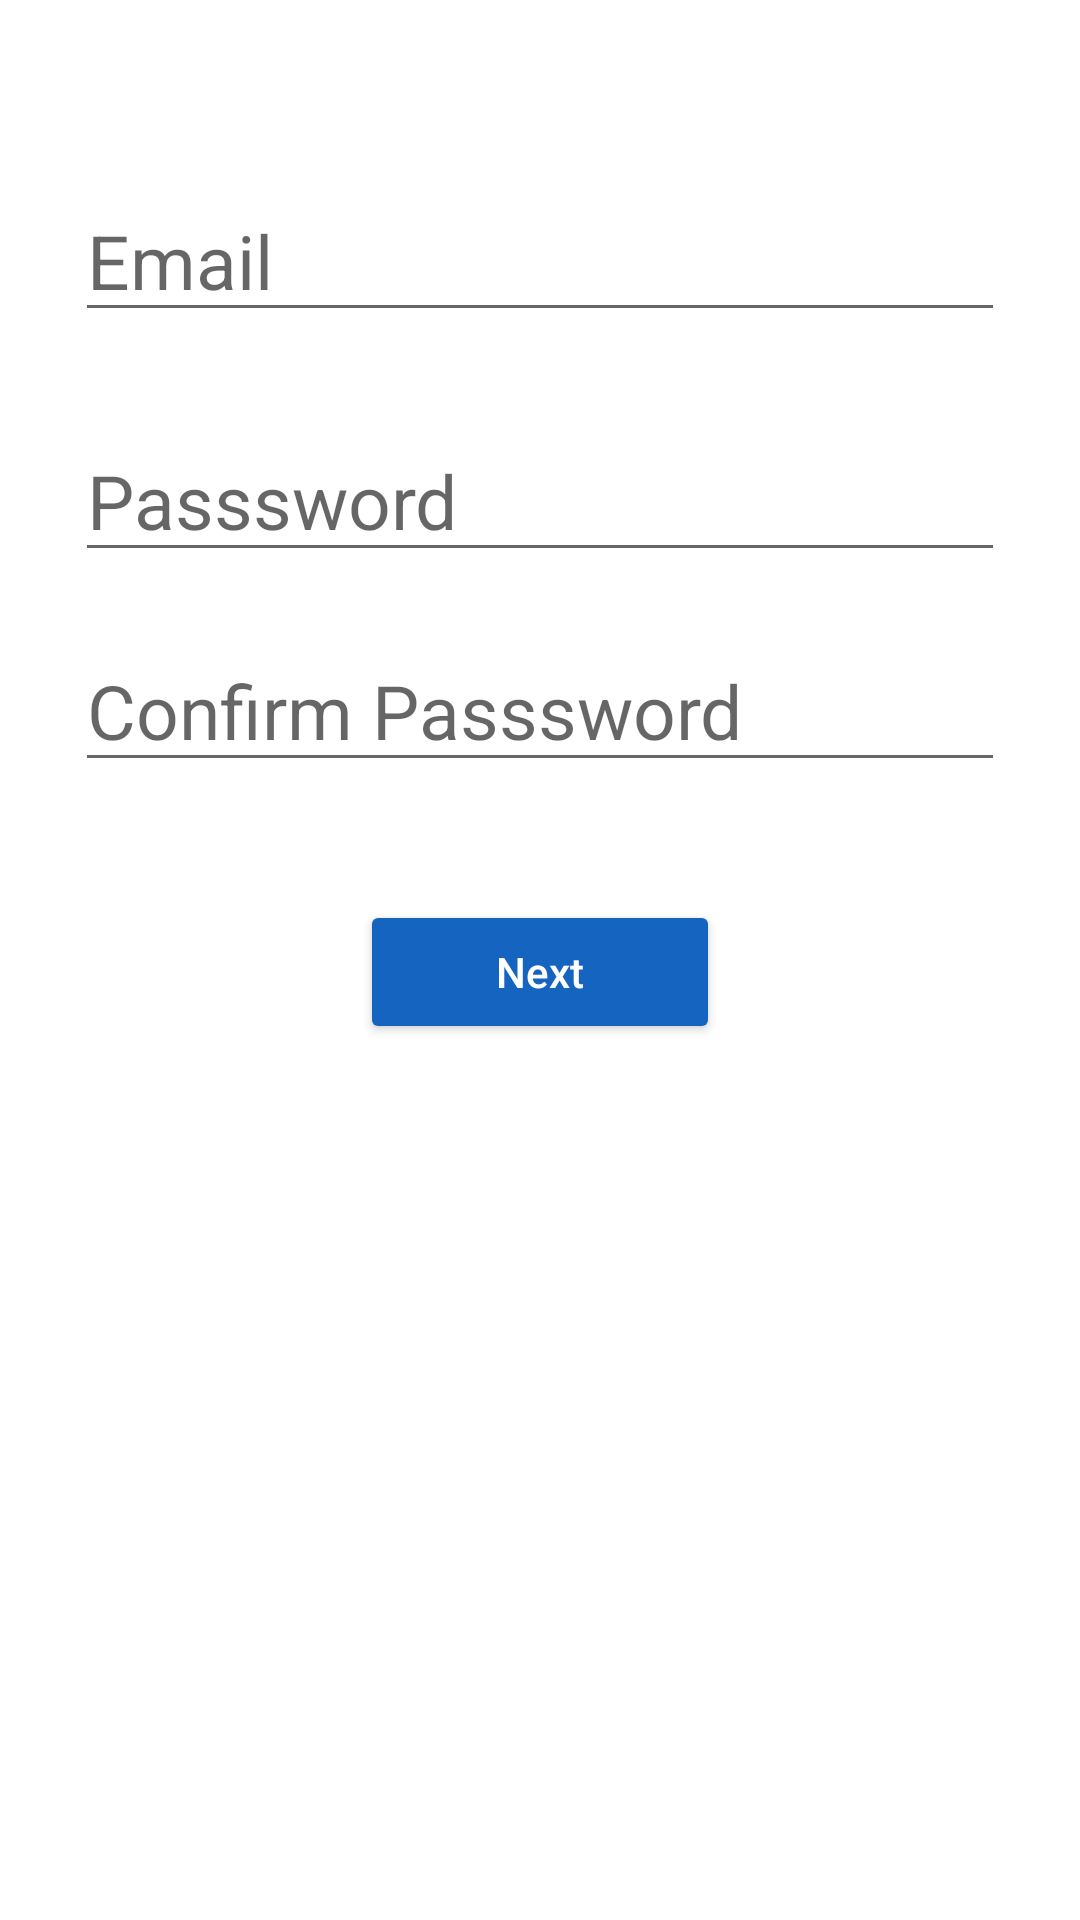

The Android layout XML behind this screen, and the referenced resources:
<!-- AndroidManifest.xml: application theme Theme.Solace -->
<!-- res/layout/activity_sign_up.xml -->
<?xml version="1.0" encoding="utf-8"?>
<RelativeLayout xmlns:android="http://schemas.android.com/apk/res/android"
    xmlns:app="http://schemas.android.com/apk/res-auto"
    xmlns:tools="http://schemas.android.com/tools"
    android:layout_width="match_parent"
    android:layout_height="match_parent"
    tools:context=".SignUp">

    <EditText
        android:id="@+id/Email"
        android:layout_width="match_parent"
        android:layout_height="wrap_content"
        android:hint="Email"
        android:layout_marginHorizontal="25dp"
        android:layout_marginTop="60dp"
        android:textSize="25sp"
        android:inputType="textEmailAddress"
        />
    <EditText
        android:id="@+id/Password"
        android:layout_width="match_parent"
        android:layout_height="wrap_content"
        android:hint="Passsword"
        android:textColorHighlight="#1565C0"
        android:layout_marginHorizontal="25dp"
        android:layout_marginTop="140dp"
        android:textSize="25sp"
        android:inputType="textPassword"
        />

    <EditText
        android:id="@+id/ConfirmPassword"
        android:layout_width="match_parent"
        android:layout_height="wrap_content"
        android:layout_marginHorizontal="25dp"
        android:layout_marginTop="210dp"
        android:hint="Confirm Passsword"
        android:inputType="textPassword"
        android:textSize="25sp" />
    <TextView
        android:id="@+id/messsage"
        android:layout_width="match_parent"
        android:layout_height="wrap_content"
        android:layout_marginHorizontal="25dp"
        android:layout_marginTop="260dp"
        android:textColor="#FF0000"
        android:textSize="15sp" />


    <Button
        android:id="@+id/next"
        android:layout_width="match_parent"
        android:layout_height="wrap_content"
        android:layout_marginHorizontal="120dp"
        android:backgroundTint="#1565C0"
        android:text="Next"
        android:textAllCaps="false"
        android:textColor="@color/white"
        android:layout_marginTop="300dp"
        />

</RelativeLayout>
<!-- resources referenced by this layout -->
<resources>
  <color name="white">#FFFFFFFF</color>
  <style name="Theme.Solace" parent="Theme.MaterialComponents.DayNight.NoActionBar">
          
          <item name="colorPrimary">@color/purple_500</item>
          <item name="colorPrimaryVariant">@color/purple_700</item>
          <item name="colorOnPrimary">@color/white</item>
          
          <item name="colorSecondary">@color/teal_200</item>
          <item name="colorSecondaryVariant">@color/teal_700</item>
          <item name="colorOnSecondary">@color/black</item>
          
          <item name="android:statusBarColor" tools:targetApi="l">?attr/colorPrimaryVariant</item>
          
      </style>
  <color name="purple_500">#FF6200EE</color>
  <color name="purple_700">#FF3700B3</color>
  <color name="teal_200">#FF03DAC5</color>
  <color name="teal_700">#FF018786</color>
  <color name="black">#FF000000</color>
</resources>
